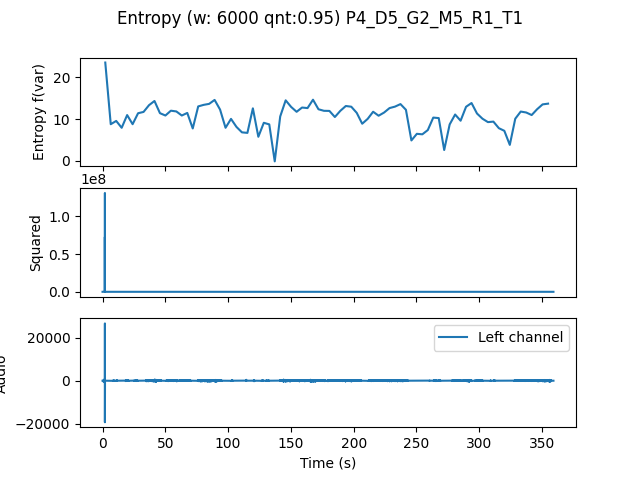

The data file committed next to this chart (first rows):
, t0, var
0.0, 0.0, 23.52
4.354, 4.354, 8.763
8.707, 8.707, 9.547
13.06, 13.06, 7.907
17.41, 17.41, 10.95
21.77, 21.77, 8.764
26.12, 26.12, 11.39
30.48, 30.48, 11.7
34.83, 34.83, 13.31
39.18, 39.18, 14.32
43.54, 43.54, 11.41
47.89, 47.89, 10.84
52.24, 52.24, 12
56.6, 56.6, 11.82
60.95, 60.95, 10.84
65.31, 65.31, 11.46
69.66, 69.66, 7.745
74.01, 74.01, 13.02
78.37, 78.37, 13.39
82.72, 82.72, 13.63
87.07, 87.07, 14.57
91.43, 91.43, 12.26
95.78, 95.78, 7.909
100.1, 100.1, 10.03
104.5, 104.5, 8.113
108.8, 108.8, 6.815
113.2, 113.2, 6.685
117.6, 117.6, 12.56
121.9, 121.9, 5.756
126.3, 126.3, 9.103
130.6, 130.6, 8.715
135, 135, -0.129
139.3, 139.3, 10.61
143.7, 143.7, 14.48
148, 148, 12.9
152.4, 152.4, 11.73
156.7, 156.7, 12.75
161.1, 161.1, 12.62
165.4, 165.4, 14.63
169.8, 169.8, 12.34
174.1, 174.1, 11.97
178.5, 178.5, 11.94
182.9, 182.9, 10.49
187.2, 187.2, 11.96
191.6, 191.6, 13.12
195.9, 195.9, 12.95
200.3, 200.3, 11.48
204.6, 204.6, 8.876
209, 209, 10.04
213.3, 213.3, 11.74
217.7, 217.7, 10.79
222, 222, 11.55
226.4, 226.4, 12.62
230.7, 230.7, 12.97
235.1, 235.1, 13.58
239.5, 239.5, 12.21
243.8, 243.8, 4.877
248.2, 248.2, 6.462
252.5, 252.5, 6.343
256.9, 256.9, 7.36
... 22 more rows
